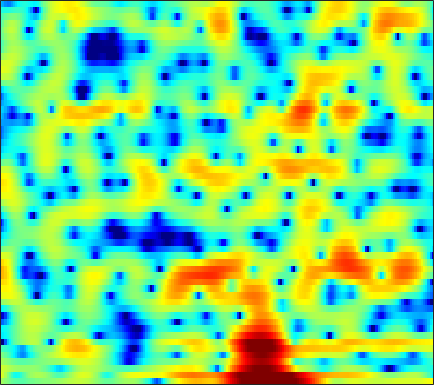

The table this chart was drawn from, first rows:
1.4182, 0.9746, 0.40342, -0.13039, -0.50022, -0.92871, -1.2703, -1.4529, -1.5965, -1.6005, -1.5061, -1.3732, -1.1486, -0.90051, -0.71436, -0.48495, -0.2847, -0.16207, -0.031662, 0.076056, 0.16085, 0.21485, 0.27967, 0.36607
3.733, 2.865, 1.564, 0.09416, -1.099, -2.701, -3.984, -4.437, -4.17, -3.209, -2.046, -1.219, -0.2656, 0.4912, 0.9282, 1.344, 1.58, 1.648, 1.599, 1.396, 1.057, 0.7205, 0.1744, -0.4436
3.091, 2.8, 2.409, 2.022, 1.749, 1.42, 1.15, 0.9913, 0.8408, 0.7505, 0.7104, 0.7007, 0.7018, 0.697, 0.6752, 0.6053, 0.4762, 0.3254, 0.03934, -0.358, -0.8885, -1.387, -2.194, -3.17
1.388, 1.105, 0.6976, 0.2692, -0.05679, -0.4793, -0.8694, -1.124, -1.394, -1.566, -1.627, -1.597, -1.469, -1.269, -1.091, -0.8332, -0.5783, -0.3981, -0.1851, -0.006233, 0.1367, 0.2215, 0.3122, 0.392
0.08625, -0.3827, -1.099, -1.942, -2.67, -3.798, -5.133, -6.267, -7.856, -9.155, -9.423, -8.745, -7.178, -5.483, -4.33, -3.012, -1.932, -1.259, -0.5112, 0.1091, 0.6374, 0.9929, 1.437, 1.863
-2.001, -2.427, -2.852, -3.196, -3.467, -3.994, -4.813, -5.657, -7.038, -8.317, -8.49, -7.594, -5.698, -3.838, -2.685, -1.495, -0.6844, -0.2928, -0.0292, -0.003029, -0.1173, -0.2094, -0.1888, 0.1416
-20.47, -22.2, -11.06, -6.679, -4.659, -2.826, -1.599, -0.9285, -0.2395, 0.3055, 0.7858, 1.135, 1.576, 1.94, 2.119, 2.19, 2.016, 1.685, 0.8882, -0.4553, -2.595, -5.032, -10.59, -17.48
-5.289, -5.26, -4.806, -3.994, -3.281, -2.314, -1.405, -0.7807, -0.02933, 0.611, 1.132, 1.453, 1.774, 1.979, 2.048, 2.025, 1.843, 1.6, 1.141, 0.5498, -0.1117, -0.5938, -1.104, -1.35
-4.868, -4.701, -4.279, -3.647, -3.079, -2.25, -1.394, -0.7716, 0.002955, 0.6948, 1.288, 1.661, 2.048, 2.308, 2.425, 2.476, 2.396, 2.26, 1.988, 1.626, 1.183, 0.8051, 0.2589, -0.3281
-10.71, -10.33, -8.851, -6.89, -5.426, -3.652, -2.105, -1.096, 0.04213, 0.9723, 1.722, 2.177, 2.647, 2.974, 3.127, 3.214, 3.176, 3.069, 2.826, 2.463, 1.969, 1.5, 0.7433, -0.2
-16.84, -16.22, -12.25, -8.532, -6.324, -3.982, -2.172, -1.072, 0.1099, 1.023, 1.71, 2.097, 2.474, 2.716, 2.814, 2.848, 2.801, 2.714, 2.512, 2.213, 1.823, 1.462, 0.8776, 0.1519
-5.301, -4.694, -3.762, -2.709, -1.915, -0.9136, -0.04671, 0.4748, 1.02, 1.399, 1.621, 1.679, 1.649, 1.534, 1.41, 1.224, 1.053, 0.9338, 0.7988, 0.6819, 0.5721, 0.4747, 0.288, 0.03311
0.352, 0.8055, 1.343, 1.797, 2.07, 2.337, 2.471, 2.473, 2.32, 1.979, 1.447, 0.9359, 0.1047, -0.8776, -1.636, -2.542, -3.167, -3.339, -3.128, -2.601, -2.006, -1.605, -1.188, -0.9288
3.659, 3.941, 4.203, 4.314, 4.295, 4.107, 3.742, 3.355, 2.656, 1.708, 0.4818, -0.6411, -2.501, -4.964, -7.398, -12.13, -20.6, -19.76, -12.19, -8.206, -5.783, -4.55, -3.418, -2.719
4.791, 5.016, 5.102, 4.945, 4.686, 4.157, 3.405, 2.72, 1.645, 0.4147, -0.9984, -2.177, -3.86, -5.686, -7.105, -8.784, -9.97, -10.22, -9.385, -8.117, -6.812, -5.903, -4.86, -4.139
5.994, 6.027, 5.79, 5.254, 4.66, 3.645, 2.369, 1.258, -0.3429, -1.986, -3.617, -4.771, -6.158, -7.368, -8.216, -9.194, -9.931, -10.22, -10.16, -9.543, -8.434, -7.368, -5.953, -4.8
7.568, 7.243, 6.542, 5.535, 4.538, 2.869, 0.7776, -1.148, -4.277, -8.026, -11.76, -13.21, -12.96, -12.18, -12.03, -12.78, -14.58, -17.34, -25.9, -21.16, -13.49, -10.09, -7.122, -5.042
7.828, 7.318, 6.43, 5.247, 4.13, 2.291, 0.05967, -1.983, -5.268, -8.984, -12.6, -13.95, -13.29, -11.97, -11.23, -10.9, -10.92, -10.99, -10.49, -9.456, -7.771, -6.251, -4.495, -3.186
6.326, 5.939, 5.249, 4.316, 3.463, 2.063, 0.3948, -0.9961, -3.019, -5.185, -7.148, -8.431, -9.661, -10.12, -9.954, -9.026, -7.868, -6.847, -5.573, -4.378, -3.142, -2.343, -1.411, -0.6352
3.428, 3.451, 3.288, 2.897, 2.443, 1.592, 0.4342, -0.6249, -2.359, -4.563, -7.387, -10.32, -16.69, -31.14, -17.77, -11.12, -7.381, -5.388, -3.409, -1.879, -0.6229, 0.1118, 0.8729, 1.452
-0.8632, -0.1873, 0.4129, 0.6952, 0.71, 0.5147, 0.049, -0.4702, -1.347, -2.463, -3.755, -4.711, -5.767, -6.15, -5.816, -4.689, -3.318, -2.286, -1.06, 0.03975, 0.8928, 1.411, 1.954, 2.278
-4.217, -3.294, -2.308, -1.575, -1.187, -0.8265, -0.6506, -0.6361, -0.7134, -0.9009, -1.12, -1.25, -1.353, -1.298, -1.149, -0.774, -0.2896, 0.1095, 0.6495, 1.187, 1.611, 1.865, 2.106, 2.175
-6.377, -5.536, -4.412, -3.362, -2.646, -1.875, -1.261, -0.9103, -0.5887, -0.3619, -0.2152, -0.1394, -0.03218, 0.116, 0.2587, 0.4832, 0.779, 1.023, 1.378, 1.681, 1.955, 2.105, 2.186, 2.146
-10.62, -8.878, -6.686, -4.816, -3.654, -2.391, -1.469, -0.9598, -0.4998, -0.2476, -0.153, -0.1537, -0.1846, -0.2052, -0.1566, 0.008029, 0.3045, 0.6075, 1.063, 1.516, 1.933, 2.182, 2.401, 2.473
-13.91, -10.39, -7.002, -4.522, -3.135, -1.73, -0.8017, -0.3799, -0.1194, -0.2405, -0.6882, -1.198, -2.063, -2.953, -3.419, -3.437, -2.766, -1.96, -0.8062, 0.3134, 1.236, 1.792, 2.385, 2.761
-6.843, -5.315, -3.411, -1.781, -0.7914, 0.1602, 0.7382, 0.9016, 0.75, 0.1415, -1.004, -2.309, -4.889, -9.171, -15.16, -20.81, -10.18, -6.53, -3.505, -1.483, -0.09261, 0.6958, 1.513, 2.122
-2.603, -1.386, -0.0445, 0.9986, 1.586, 2.133, 2.366, 2.343, 2.007, 1.367, 0.3757, -0.5932, -2.119, -3.728, -4.761, -5.293, -4.865, -4.205, -3.254, -2.477, -1.901, -1.513, -1.089, -0.5853
1.144, 1.787, 2.504, 3.022, 3.276, 3.437, 3.385, 3.211, 2.82, 2.241, 1.522, 0.9191, 0.05448, -0.7822, -1.364, -2.067, -2.674, -3.124, -3.796, -4.691, -5.761, -6.651, -7.48, -7.337
3.739, 3.941, 4.12, 4.169, 4.115, 3.89, 3.518, 3.133, 2.531, 1.797, 1.018, 0.4091, -0.3914, -1.156, -1.683, -2.421, -3.199, -3.887, -5.119, -6.819, -9.47, -12.54, -19.92, -20.99
5.215, 5.178, 5.016, 4.723, 4.408, 3.837, 3.098, 2.423, 1.357, 0.1602, -1.115, -2.058, -3.108, -3.833, -4.107, -4.223, -4.267, -4.364, -4.666, -5.23, -6.03, -6.673, -7.328, -7.454
5.763, 5.617, 5.308, 4.834, 4.356, 3.55, 2.49, 1.521, -0.102, -2.129, -4.804, -7.3, -11.21, -12.79, -10.9, -7.814, -5.637, -4.515, -3.49, -2.963, -2.678, -2.657, -2.715, -2.875
4.968, 4.867, 4.6, 4.145, 3.66, 2.821, 1.732, 0.7528, -0.7795, -2.641, -4.859, -6.808, -9.28, -10, -8.678, -6.172, -3.977, -2.683, -1.409, -0.5541, -0.07155, 0.09694, 0.04964, -0.2655
2.615, 2.76, 2.726, 2.445, 2.03, 1.229, 0.1958, -0.6954, -1.933, -3.078, -3.887, -4.167, -4.095, -3.517, -2.823, -1.689, -0.5196, 0.3046, 1.214, 1.896, 2.25, 2.353, 2.186, 1.697
-1.307, -0.6788, -0.2574, -0.302, -0.6029, -1.458, -2.839, -4.319, -6.829, -9.733, -10.76, -9.203, -6.332, -3.783, -2.216, -0.4889, 0.9162, 1.761, 2.649, 3.277, 3.616, 3.685, 3.541, 3.113
-5.103, -4.17, -3.365, -3.07, -3.139, -3.66, -4.749, -6.006, -8.329, -11.14, -11.97, -9.976, -6.615, -3.84, -2.153, -0.3759, 1.025, 1.851, 2.695, 3.259, 3.597, 3.676, 3.599, 3.296
-6.731, -5.962, -5.129, -4.519, -4.28, -4.136, -4.189, -4.291, -4.494, -4.487, -4.155, -3.626, -2.652, -1.477, -0.6145, 0.4942, 1.44, 2.04, 2.681, 3.109, 3.34, 3.386, 3.256, 2.933
-8.048, -7.212, -6.19, -5.311, -4.742, -4.136, -3.629, -3.294, -2.857, -2.408, -1.887, -1.445, -0.7506, -0.0117, 0.5619, 1.313, 1.996, 2.447, 2.94, 3.289, 3.438, 3.429, 3.217, 2.776
-10.43, -8.946, -7.381, -6.173, -5.408, -4.566, -3.893, -3.479, -2.919, -2.407, -1.846, -1.406, -0.7693, -0.09384, 0.4631, 1.186, 1.902, 2.393, 2.938, 3.352, 3.59, 3.625, 3.498, 3.106
-10.69, -9.385, -8.106, -7.13, -6.601, -5.982, -5.486, -5.134, -4.788, -4.432, -4.1, -3.784, -3.265, -2.468, -1.749, -0.6558, 0.4508, 1.212, 2.093, 2.758, 3.239, 3.46, 3.58, 3.505
-8.586, -8.552, -8.565, -8.7, -8.83, -8.871, -8.662, -8.292, -8.035, -8.063, -8.659, -9.28, -9.983, -8.897, -7.093, -4.361, -2.005, -0.6235, 0.8166, 1.784, 2.449, 2.776, 3.044, 3.237
-7.34, -8.03, -9.346, -11.62, -13.74, -16.39, -14.82, -12.58, -10.29, -9.371, -9.902, -11.5, -15.27, -14.02, -9.439, -4.878, -1.913, -0.3724, 0.9664, 1.625, 1.783, 1.667, 1.376, 1.343
-6.7, -6.893, -7.753, -9.401, -10.84, -12.58, -11.22, -9.082, -6.706, -5.052, -3.926, -3.392, -2.646, -1.67, -0.776, 0.5471, 1.627, 2.224, 2.513, 2.221, 1.055, -0.5772, -4.223, -10.4
-8.814, -7.877, -6.983, -6.288, -5.892, -5.315, -4.567, -3.892, -2.943, -2.007, -1.18, -0.5754, 0.1412, 0.8243, 1.319, 1.866, 2.282, 2.424, 2.364, 1.916, 1.045, 0.07715, -1.44, -2.454
-11.08, -8.988, -6.886, -5.39, -4.571, -3.619, -2.879, -2.43, -1.84, -1.315, -0.8551, -0.5036, -0.06229, 0.3875, 0.7134, 1.111, 1.456, 1.638, 1.791, 1.781, 1.65, 1.535, 1.346, 1.252
-7.143, -5.776, -4.297, -3.218, -2.587, -2.026, -1.694, -1.541, -1.486, -1.521, -1.539, -1.543, -1.403, -1.123, -0.8165, -0.2956, 0.2471, 0.6564, 1.126, 1.526, 1.824, 1.994, 2.171, 2.269
-1.083, -0.7743, -0.4017, -0.1354, -0.05639, -0.1586, -0.4937, -0.9117, -1.739, -2.824, -4.055, -4.913, -5.542, -5.238, -4.484, -3.222, -1.981, -1.151, -0.2082, 0.5894, 1.243, 1.635, 2.084, 2.415
2.554, 2.503, 2.395, 2.184, 1.904, 1.358, 0.5134, -0.3802, -1.995, -4.326, -7.89, -12.15, -26.6, -15.84, -10.65, -6.933, -4.737, -3.596, -2.434, -1.516, -0.6722, -0.06121, 0.6922, 1.374
3.723, 3.656, 3.509, 3.24, 2.94, 2.371, 1.56, 0.7595, -0.5649, -2.218, -4.139, -5.565, -6.937, -7.216, -6.877, -6.285, -5.902, -5.821, -5.863, -5.751, -5.036, -4.087, -2.582, -1.109
2.986, 3.146, 3.285, 3.282, 3.184, 2.896, 2.433, 1.962, 1.204, 0.3293, -0.6274, -1.333, -2.251, -3.112, -3.764, -4.805, -6.254, -7.856, -11.37, -18.4, -18.09, -11.59, -6.612, -3.52
0.5876, 1.234, 1.902, 2.357, 2.549, 2.612, 2.487, 2.287, 1.883, 1.353, 0.738, 0.2392, -0.4914, -1.282, -1.931, -2.939, -4.143, -5.194, -6.692, -7.784, -7.487, -6.331, -4.385, -2.574
-2.13, -0.9224, 0.26, 1.073, 1.47, 1.774, 1.835, 1.757, 1.5, 1.109, 0.6455, 0.2502, -0.264, -0.7623, -1.124, -1.565, -1.957, -2.208, -2.398, -2.407, -2.174, -1.825, -1.23, -0.5974
-2.451, -1.367, -0.2177, 0.5867, 0.9957, 1.287, 1.305, 1.146, 0.7586, 0.2198, -0.4152, -0.8845, -1.399, -1.713, -1.788, -1.678, -1.414, -1.154, -0.777, -0.3797, -0.01825, 0.2282, 0.5271, 0.7512
-1.312, -0.4609, 0.5142, 1.226, 1.561, 1.706, 1.519, 1.134, 0.3054, -0.8975, -2.463, -3.717, -5.195, -5.656, -5.096, -3.721, -2.226, -1.216, -0.1165, 0.7506, 1.391, 1.698, 1.896, 1.857
-1.109, 0.06648, 1.272, 2.089, 2.429, 2.547, 2.243, 1.738, 0.5978, -1.201, -3.905, -6.969, -14.32, -20.82, -11.61, -6.099, -2.954, -1.284, 0.4142, 1.632, 2.489, 2.89, 3.068, 2.807
-2.064, -0.6865, 0.6207, 1.454, 1.82, 1.997, 1.805, 1.44, 0.6104, -0.5788, -2.061, -3.267, -4.702, -5.36, -5.171, -4.286, -3.002, -1.927, -0.4822, 0.8385, 1.894, 2.498, 2.953, 2.939
-2.269, -1.658, -0.9862, -0.4862, -0.2175, -0.04469, -0.05184, -0.224, -0.632, -1.272, -2.141, -2.932, -4.13, -5.455, -6.483, -7.651, -7.684, -6.628, -4.381, -2.08, -0.1766, 0.9432, 2.032, 2.698
-3.725, -3.77, -3.761, -3.649, -3.498, -3.21, -2.892, -2.71, -2.59, -2.711, -3.15, -3.743, -4.939, -6.869, -9.105, -14.22, -21.32, -14.22, -7.76, -3.92, -1.304, 0.1269, 1.581, 2.628
-7.378, -8.168, -9.196, -9.798, -9.644, -8.546, -7.065, -5.971, -4.823, -4.051, -3.663, -3.595, -3.812, -4.306, -4.757, -5.206, -5.093, -4.489, -3.18, -1.647, -0.2092, 0.7248, 1.788, 2.635
